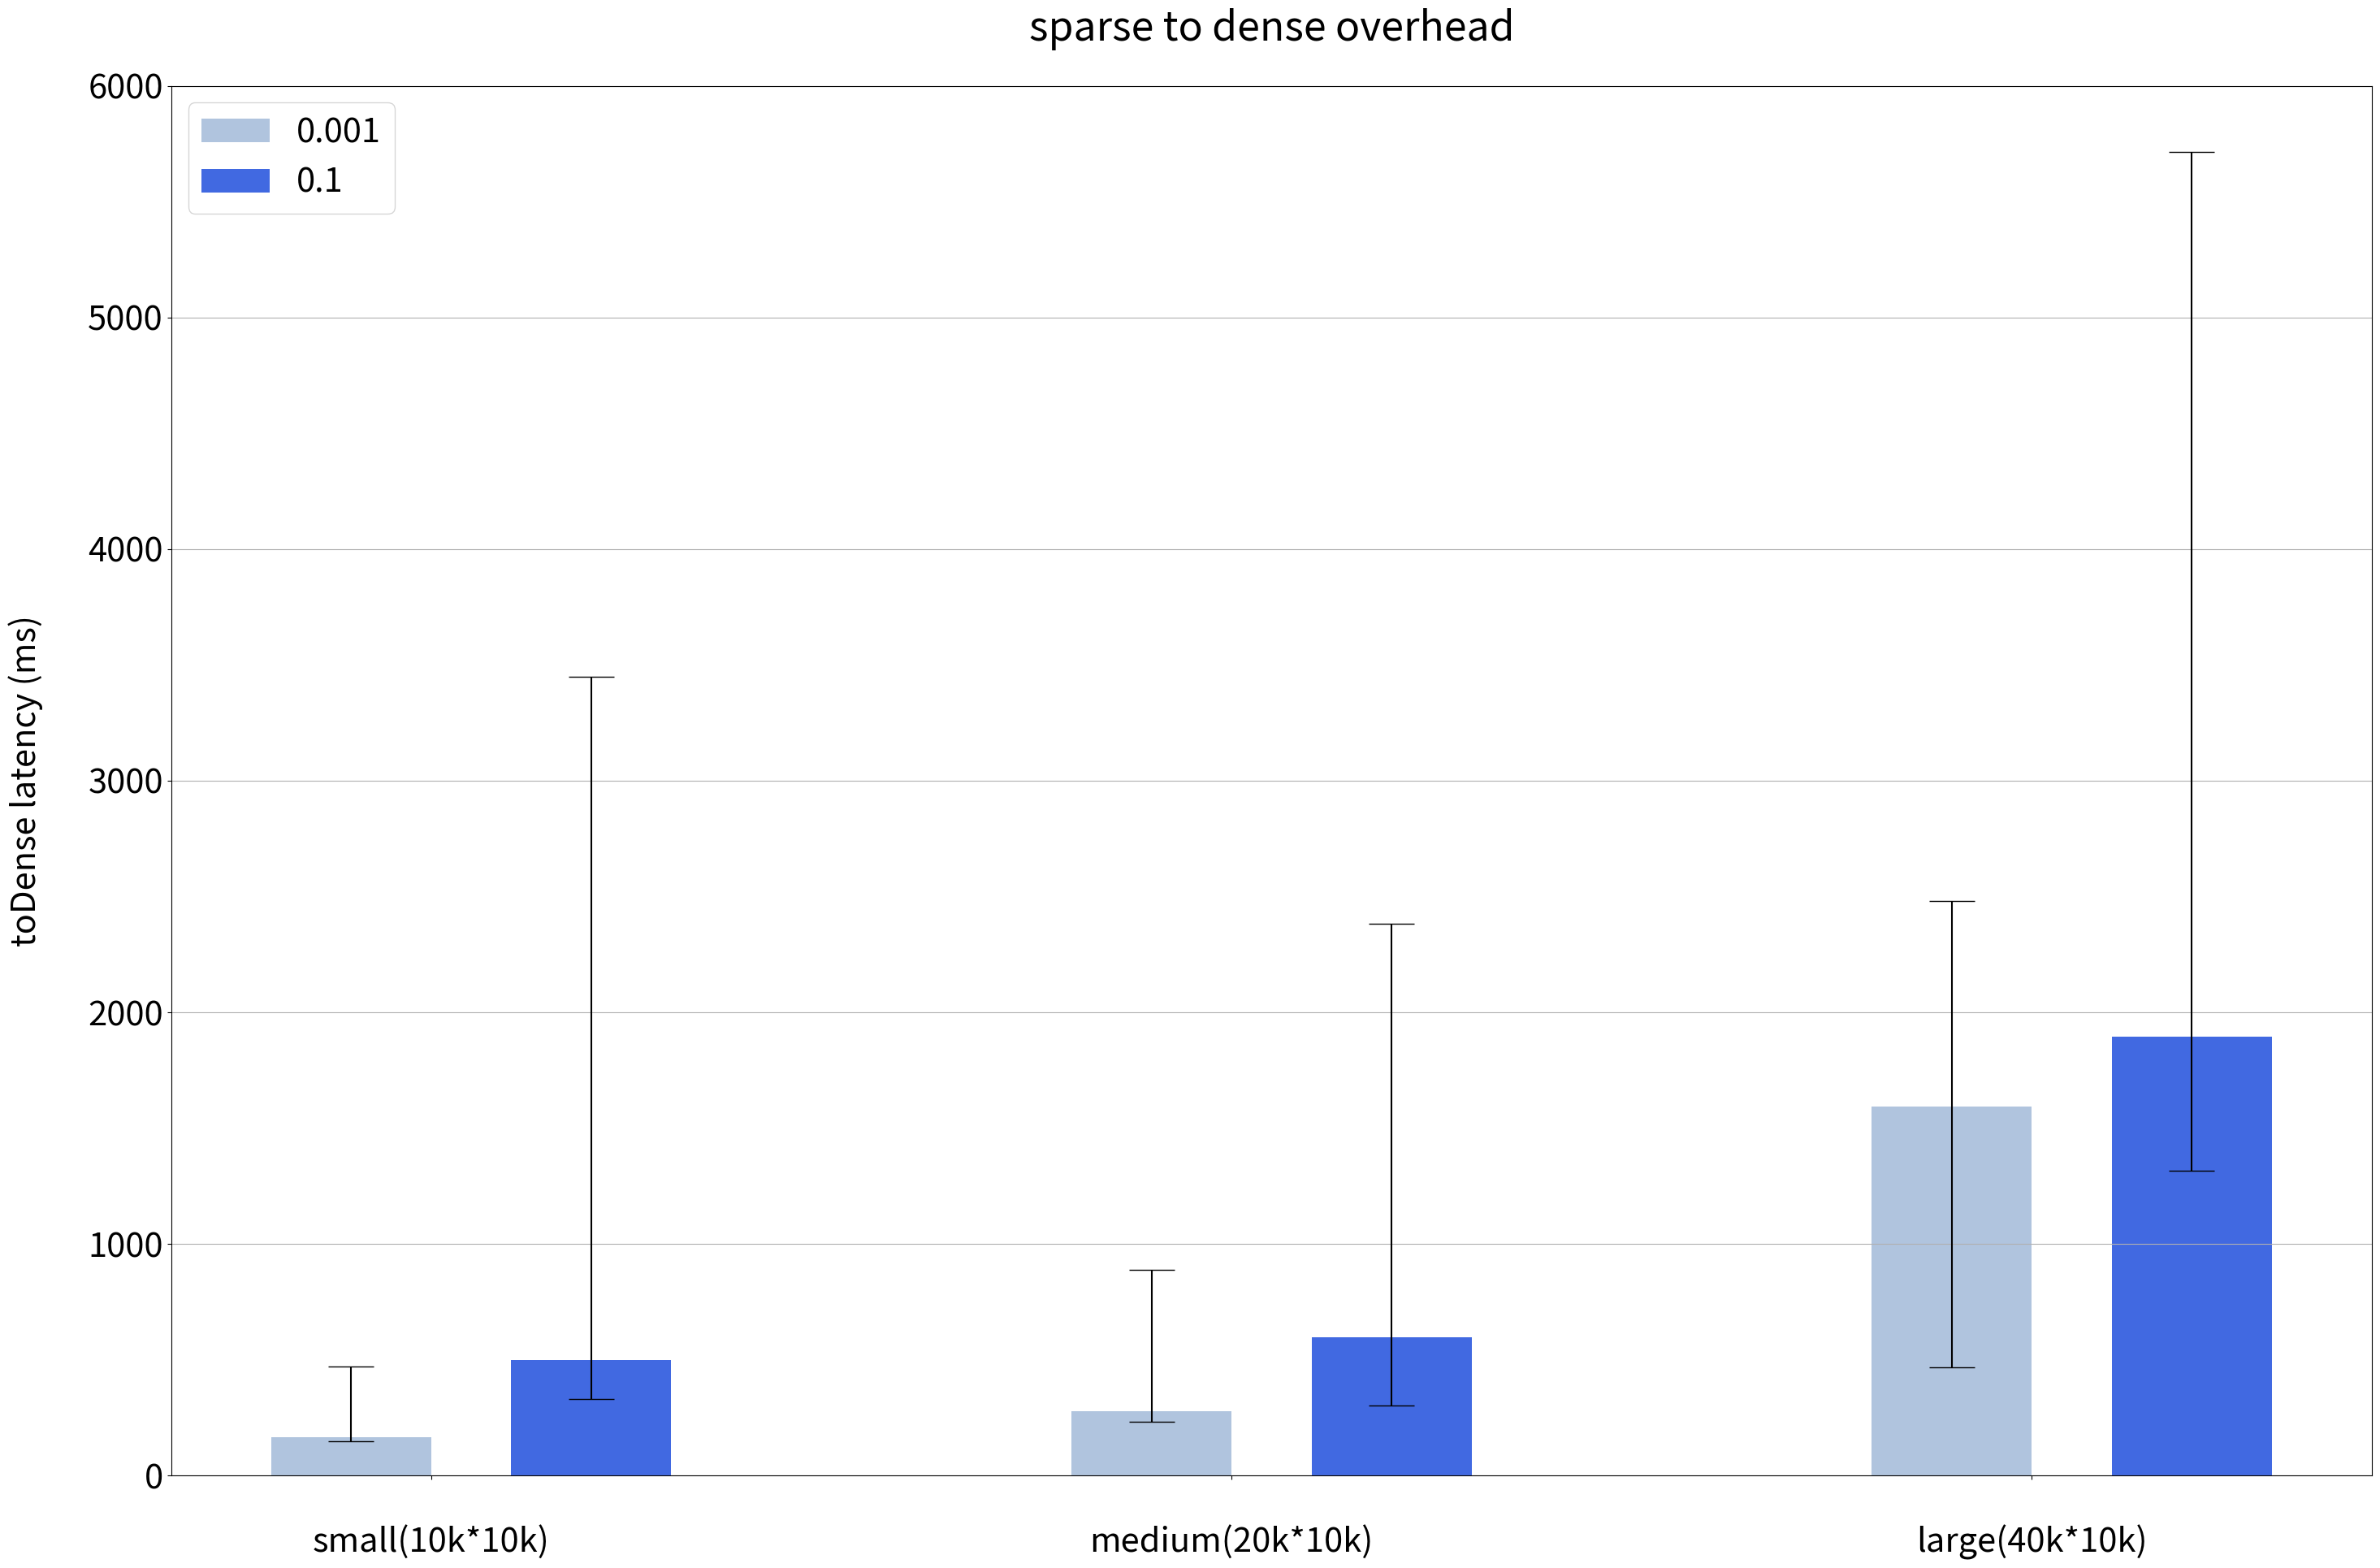

This chart was generated by the following Python code:
import matplotlib.pyplot as plt
import numpy as np
import pandas as pd

plt.rcParams.update({'font.size': 30}) # 폰트사이즈 디폴트 설정

sm_size = ["small(10k*10k)", "medium(20k*10k)", "large(40k*10k)"]

################################# ax1 좌측 y ####################################################

# density 가 0.001 인 각 행렬의 sm to dense latency
sm_to_dense_0_001 = [165.53, 276.79, 1595.14]
min_0_001 = [149, 231, 469]
max_0_001 = [472, 887, 2481]
df = pd.DataFrame({'sm_size':sm_size,'sm_to_dense_0_001':sm_to_dense_0_001, 'min_0_001': min_0_001, 'max_0_001': max_0_001}) 

# 평균과 최소, 최대 간의 차이
df['mingap'] = df.sm_to_dense_0_001 - df.min_0_001
df['maxgap'] = df.max_0_001 - df.sm_to_dense_0_001
yerr_0_001 = df[['mingap', 'maxgap']].T.to_numpy()


# density 가 0.01 인 각 행렬의 sm to dense latency
sm_to_dense_0_01 = [232.6, 308.07, 1797.5]
min_0_01 = [138, 299, 617]
max_0_01 = [616, 369, 3024]
df = pd.DataFrame({'sm_size':sm_size,'sm_to_dense_0_01':sm_to_dense_0_01, 'min_0_01': min_0_01, 'max_0_01': max_0_01})

# 평균과 최소, 최대 간의 차이
df['mingap'] = df.sm_to_dense_0_01 - df.min_0_01
df['maxgap'] = df.max_0_01 - df.sm_to_dense_0_01
yerr_0_01 = df[['mingap', 'maxgap']].T.to_numpy()


# density 가 0.1 인 각 행렬의 sm to dense latency
sm_to_dense_0_1 = [500.74, 599.01, 1896.14]
min_0_1 = [330, 304, 1318 ]
max_0_1 = [3447, 2384, 5715 ]
df = pd.DataFrame({'sm_size':sm_size,'sm_to_dense_0_1':sm_to_dense_0_1, 'min_0_1': min_0_1, 'max_0_1': max_0_1})

# 평균과 최소, 최대 간의 차이
df['mingap'] = df.sm_to_dense_0_1 - df.min_0_1
df['maxgap'] = df.max_0_1 - df.sm_to_dense_0_1
yerr_0_1 = df[['mingap', 'maxgap']].T.to_numpy()


# density 가 0.1 인 각 행렬의 sm to dense latency
sm_to_dense_0_1 = [500.74, 599.01, 1896.14]
min_0_1 = [330, 304, 1318 ]
max_0_1 = [3447, 2384, 5715 ]
df = pd.DataFrame({'sm_size':sm_size,'sm_to_dense_0_1':sm_to_dense_0_1, 'min_0_1': min_0_1, 'max_0_1': max_0_1})

# 평균과 최소, 최대 간의 차이
df['mingap'] = df.sm_to_dense_0_1 - df.min_0_1
df['maxgap'] = df.max_0_1 - df.sm_to_dense_0_1
yerr_0_1 = df[['mingap', 'maxgap']].T.to_numpy()


################################# x축 및 전체 figure 설정 ####################################################

x = np.arange(len(sm_size)) # x축 인덱스
width = 0.2 # bar 넓이

fig, ax1 = plt.subplots(figsize=(30,20)) # figure 및 subplot 선언

# 각 bar 의 중심 지정
bar1 = ax1.bar(x-0.1, sm_to_dense_0_001, width, yerr=yerr_0_001, label='0.001', color='lightsteelblue', capsize=20)
bar2 = ax1.bar(x + 0.2, sm_to_dense_0_1, width, yerr=yerr_0_1, label='0.1', color='royalblue', capsize=20)


################################# ax1 ####################################################

ax1.set_xticks(x) # x축 인덱스
ax1.set_xticklabels(sm_size) # x축 label 이름
ax1.tick_params(axis='x',pad=40) # x축 label pad

ax1.yaxis.grid(True) # y축만 grid 사용
ax1.set_ylim([0, 6000])  # 좌측 y축 범위 설정
ax1.set_ylabel('toDense latency (ms)', labelpad=40) # ax1 ylabel 설정

ax1.set_title('sparse to dense overhead', pad=40) # ax1 title 설정
ax1.legend() # 범례 표시


fig.tight_layout()
fig.savefig('./test1.png')
plt.show()


